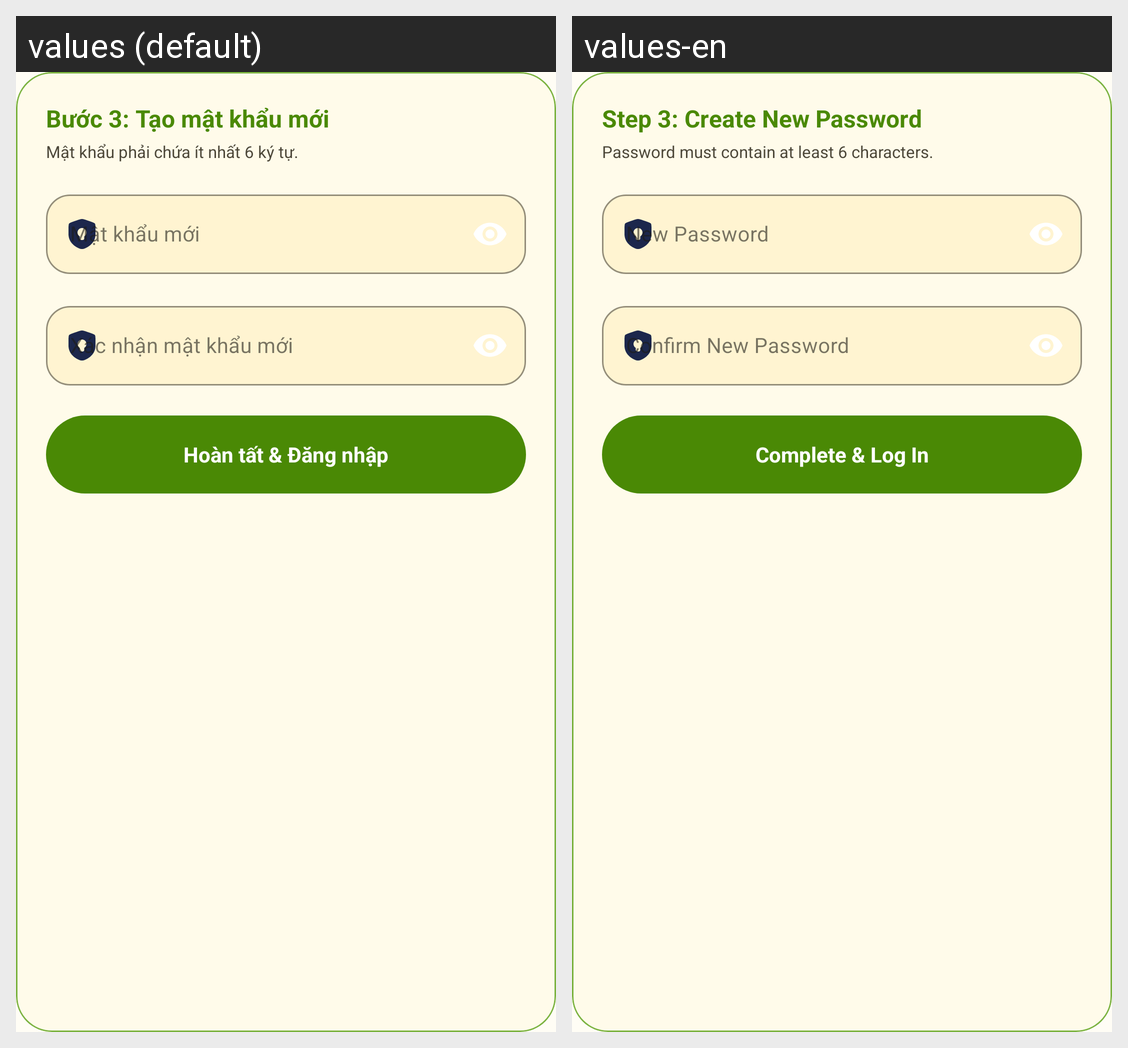

The same Android screen rendered under two of its app's locales, left to right. List the strings drawn on it with the default value and each locale's translation.
Android screen res/layout/layout_forgot_password_step3.xml rendered under 2 locales, left to right: values (default), values-en. Device: Nexus 5 (rendered at 1080×1920; each locale shown at half size, 540×960, under a caption strip naming it); theme Theme.AttendanceApp.
Strings drawn on this screen, with the default value and each locale's value (text and hints the layout hard-codes, and strings that could not be matched under every locale, appear in the picture but are not listed):

forgot_password_step_3_title
  values: Bước 3: Tạo mật khẩu mới
  values-en: Step 3: Create New Password

forgot_password_step_3_desc
  values: Mật khẩu phải chứa ít nhất 6 ký tự.
  values-en: Password must contain at least 6 characters.

forgot_password_new_hint
  values: Mật khẩu mới
  values-en: New Password

forgot_password_confirm_hint
  values: Xác nhận mật khẩu mới
  values-en: Confirm New Password

forgot_password_done
  values: Hoàn tất & Đăng nhập
  values-en: Complete & Log In
